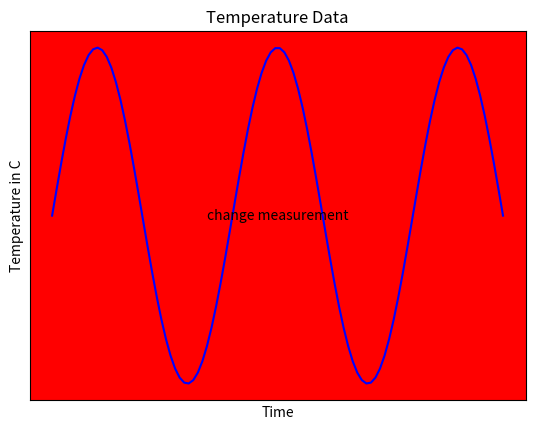

Reproduce this figure in Python.
import matplotlib.pyplot as plt
from matplotlib.widgets import Button
import numpy as np
# import pyrebase

# config = {
#   "apiKey": "apiKey",
#   "authDomain": "projectId.firebaseapp.com",
# [redacted]
#   "storageBucket": "projectId.appspot.com"
# }

# def get_temp(db):
#     return db.child("Temperature").get().val()

# def set_temp(db, temp):
#     db.child("Temperature").push(temp)

# if __name__ == "__main__":
#     firebase = pyrebase.initialize_app(config)
#     db = firebase.database()
#     current_temp = get_temp(db)
#     print(current_temp)
#     # set_temp(db, 10)
    
x = np.linspace(0, 10*np.pi, 100)
y = np.sin(x)

plt.ion()
fig = plt.figure()
ax = fig.add_subplot(111)

#ax = fig.add_axes([0,0,1,1])
line1, = ax.plot(x, y, 'b-')
ax.set_title("Temperature Data")
ax.set_xlabel("Time")
ax.set_ylabel("Temperature in C")
plt.xticks([1,2,3,4,5])
#ax.set_ylim(-100,100)
#ax.set_ylim(-100,100)

#need to resize button
def on_click(event):
    if ("Temperature in C" in ax.get_ylabel()):
        ax.set_ylabel("Temperature in F")
    else:
        ax.set_ylabel("Temperature in C")
plt.connect('button_press_event', on_click)
bcut = Button(ax, 'change measurement', color = 'red', hovercolor = 'green')


for phase in np.linspace(0, 10*np.pi, 500):
    line1.set_ydata(np.sin(0.5 * x + phase))
    fig.canvas.draw()
    fig.canvas.flush_events()
